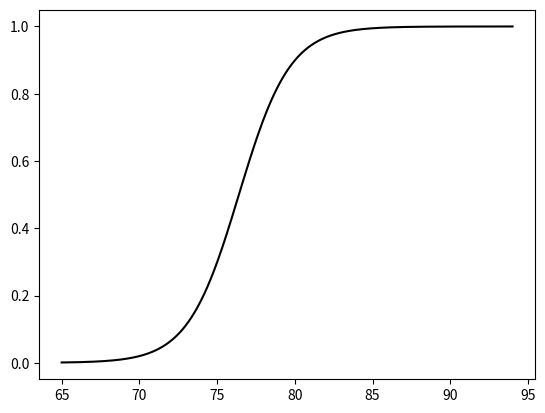

This chart was generated by the following Python code:
"""
[redacted]
"""
import numpy as np
from matplotlib import pyplot as plt


class LogisticRegression:
    """
    A Logistic Regression model that uses single-featured, labeled data. Contains methods to
    train a model based on data and make predictions to new data. This is a classification
    model where a probability is calculated of a data being (1) or (0).
    """
    def __init__(self):
        """
        Class constructor that initializes both weights of the model to 0.
        """
        self.c_0 = 0
        self.c_1 = 0
    
    def fit(self, x, y):
        """
        Takes single-featured dataset with labels of 1s and 0s and fits a model based on the data.
        Update weights of the model through calculations with Linear Algebra and plots out
        the fitted Logistic Regression model accordingly.
        :param x: array of training data
        :param y: array of binary labels
        :returns: weights of the fitted model, c0 and c1
        """
        y = y.astype(float)
        y += np.sign(0.5 - y) * 0.001  # nudge the data
        y = LogisticRegression.y_transform(y)  # linearize labels through transformation
        n = len(y)  # number of data points
        self.c_1 = ((x * y).sum() - 1/n * y.sum() * x.sum())/((x**2).sum() - 1/n * x.sum()**2)
        self.c_0 = 1/n * (y.sum() - self.c_1 * x.sum())
        xx = np.linspace(min(x) - 1, max(x) + 1, 1000)
        plt.plot(xx, LogisticRegression.fitted_logistic(xx, self.c_0, self.c_1), color="black")
        return self.c_0, self.c_1

    def predict_prob(self, x):
        """
        Given a feature value, x, calculates and returns the probability that it is class 1.
        :param x: feature data
        :return: probability it is 1
        """
        return LogisticRegression.fitted_logistic(x, self.c_0, self.c_1)
        
    def predict(self, x):
        """
        Given a feature value, x, predict and return whether it is class 1.
        :param x: feature data
        :return: 1 or 0
        """
        probability_threshold = 0.5
        probability = LogisticRegression.fitted_logistic(x, self.c_0, self.c_1)
        return 1 if probability >= probability_threshold else 0

    @staticmethod
    def y_transform(y):
        """
        Helper function to linearize the logistic function in order to calculate weights.
        :param y: y value
        :return: linearized logistic value
        """
        return np.log((1-y)/y)

    @staticmethod
    def fitted_logistic(x, c0, c1):
        """
        The linearized logistic function that takes in a data, x, and weights, c0 and c1, and
        calculates the outputted value.
        :param x: x value
        :param c0: weight 0
        :param c1: weight 1
        :return: output of logistic function
        """
        return 1/(1 + np.exp(c0 + c1 * x))

    def get_weights(self):
        """
        Getter method that retrieves and returns weights of fitted model.
        :return: weights of model, c0 and c1
        """
        return self.c_0, self.c_1


def test():
    xx = np.array([66, 68, 70, 74, 75, 76, 77, 80, 85, 93])
    yy = np.array([0, 0, 0, 1, 0, 1, 0, 1, 1, 1])

    model = LogisticRegression()
    model.fit(xx, yy)
    print(model.predict_prob(80))


test()
